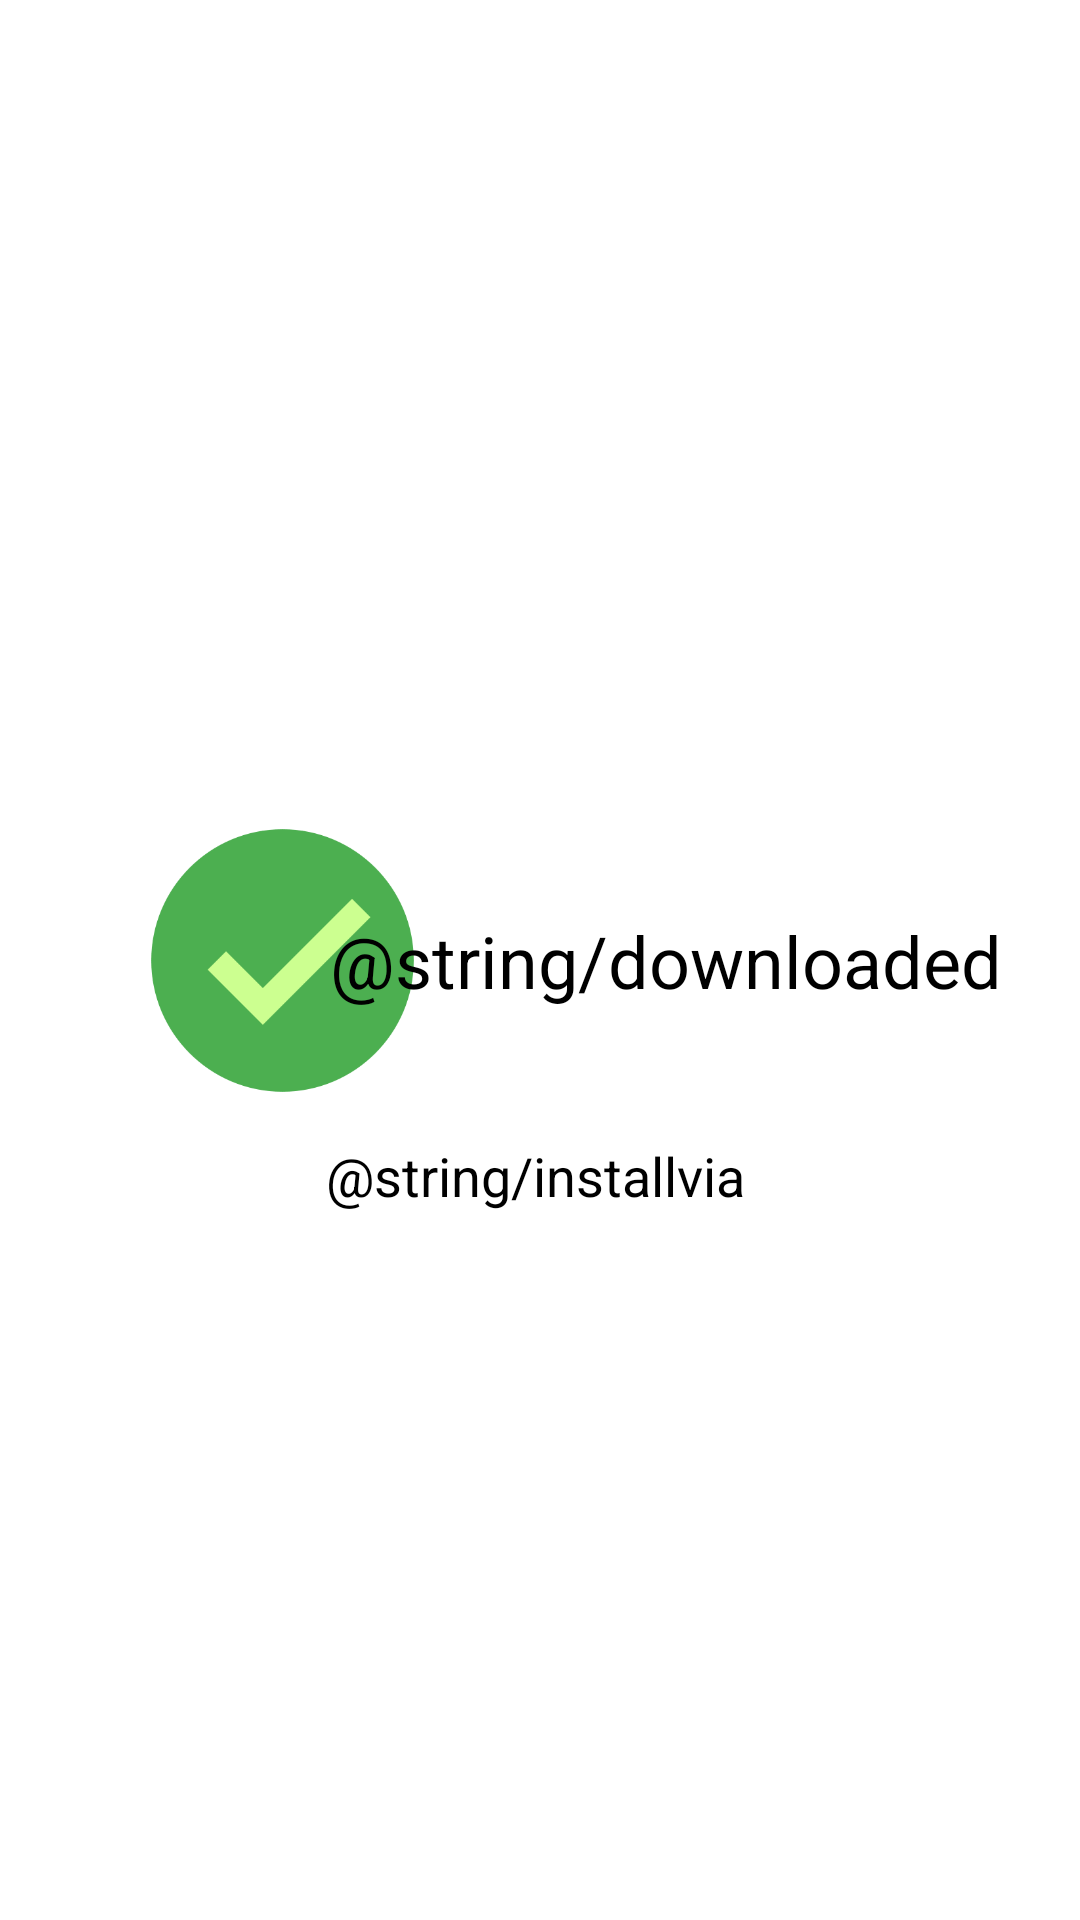

Layout XML and referenced resources for this Android screen:
<!-- AndroidManifest.xml: application theme AppTheme -->
<!-- res/layout/downloaded.xml -->
<?xml version="1.0" encoding="utf-8"?>
<androidx.constraintlayout.widget.ConstraintLayout
    xmlns:android="http://schemas.android.com/apk/res/android"
    xmlns:app="http://schemas.android.com/apk/res-auto"
    xmlns:tools="http://schemas.android.com/tools"
    android:layout_width="match_parent"
    android:layout_height="match_parent">

    <ImageView
        android:id="@+id/imageView"
        android:layout_width="105dp"
        android:layout_height="105dp"
        android:layout_marginStart="8dp"
        android:layout_marginTop="8dp"
        android:layout_marginEnd="8dp"
        android:layout_marginBottom="8dp"
        app:layout_constraintBottom_toBottomOf="parent"
        app:layout_constraintEnd_toEndOf="parent"
        app:layout_constraintHorizontal_bias="0.141"
        app:layout_constraintStart_toStartOf="parent"
        app:layout_constraintTop_toTopOf="parent"
        app:srcCompat="@drawable/downloaded" />

    <TextView
        android:id="@+id/textViewDownloaded"
        android:layout_width="wrap_content"
        android:layout_height="wrap_content"
        android:layout_marginStart="8dp"
        android:layout_marginTop="8dp"
        android:layout_marginEnd="8dp"
        android:layout_marginBottom="8dp"
        android:text="@string/downloaded"
        android:textColor="@android:color/black"
        android:textSize="24sp"
        app:layout_constraintBottom_toBottomOf="parent"
        app:layout_constraintEnd_toEndOf="parent"
        app:layout_constraintHorizontal_bias="0.85"
        app:layout_constraintStart_toStartOf="parent"
        app:layout_constraintTop_toTopOf="parent" />

    <TextView
        android:id="@+id/textView3"
        android:layout_width="wrap_content"
        android:layout_height="wrap_content"
        android:layout_marginStart="8dp"
        android:layout_marginTop="8dp"
        android:layout_marginEnd="8dp"
        android:layout_marginBottom="8dp"
        android:text="@string/installvia"
        android:textColor="@android:color/black"
        app:layout_constraintBottom_toBottomOf="parent"
        app:layout_constraintEnd_toEndOf="parent"
        app:layout_constraintHorizontal_bias="0.492"
        app:layout_constraintStart_toStartOf="parent"
        app:layout_constraintTop_toTopOf="parent"
        app:layout_constraintVertical_bias="0.62" />
</androidx.constraintlayout.widget.ConstraintLayout>
<!-- resources referenced by this layout -->
<resources>
  <style name="AppTheme" parent="Theme.AppCompat.Light.DarkActionBar">
          
          <item name="windowActionBar">false</item>
          <item name="windowNoTitle">true</item>
          <item name="colorPrimary">#fff</item>
          <item name="colorPrimaryDark">@color/colorPrimaryDark</item>
          <item name="colorAccent">@color/colorAccent</item>
          <item name="textColor">@color/black</item>
  
          <item name="buttonStyle">@style/ButtonStyle</item>
  
          <item name="android:textViewStyle">@style/TextViewStyle</item>
  
          <item name="android:windowBackground">@color/white</item>
          <item name="windowBackgroundColor">@color/white</item>
  
          <item name="actionBarStyle">@style/ActionBarStyle</item>
  
          <item name="copy_button_drawable">@drawable/ic_content_copy_black_100dp</item>
  
          <item name="backspace_drawable">@drawable/ic_backspace_black</item>
  
          <item name="colorControlHighlight">@color/ripple_color</item>
  
          <item name="android:navigationBarColor">?windowBackgroundColor</item>
  
          <item name="fullNumpadViewButtonsBackgroundColor">@color/very_light_gray</item>
          <item name="fullNumpadViewButtonsRippleColor">@color/ripple_color</item>
  
      </style>
  <color name="colorPrimaryDark">#000</color>
  <color name="colorAccent">#2AA659</color>
  <color name="black">#000</color>
  <style name="ButtonStyle" parent="Widget.AppCompat.Button">
          <item name="android:textColor">?textColor</item>
      </style>
  <style name="TextViewStyle" parent="Widget.AppCompat.TextView">
          <item name="android:textColor">?attr/textColor</item>
          <item name="android:textSize">@dimen/default_text_size</item>
      </style>
  <color name="white">#fff</color>
  <style name="ActionBarStyle" parent="Widget.AppCompat.ActionBar">
          <item name="titleTextColor">?textColor</item>
          <item name="colorControlNormal">?textColor</item>
          <item name="android:background">@android:color/transparent</item>
  
          <item name="actionMenuTextColor">@color/black</item>
          <item name="android:actionMenuTextColor">@color/black</item>
      </style>
  <!-- drawable ic_content_copy_black_100dp (drawable) -->
  <vector android:height="100dp" android:viewportHeight="24.0"
      android:viewportWidth="24.0" android:width="100dp" xmlns:android="http://schemas.android.com/apk/res/android">
      <path android:fillColor="#FF000000" android:pathData="M16,1L4,1c-1.1,0 -2,0.9 -2,2v14h2L4,3h12L16,1zM19,5L8,5c-1.1,0 -2,0.9 -2,2v14c0,1.1 0.9,2 2,2h11c1.1,0 2,-0.9 2,-2L21,7c0,-1.1 -0.9,-2 -2,-2zM19,21L8,21L8,7h11v14z"/>
  </vector>
  <color name="ripple_color">#667F7F7F</color>
  <color name="very_light_gray">#DEDEDE</color>
  <dimen name="default_text_size">18sp</dimen>
  <dimen name="backspace_button_width">44dp</dimen>
  <dimen name="backspace_button_height">35dp</dimen>
</resources>
